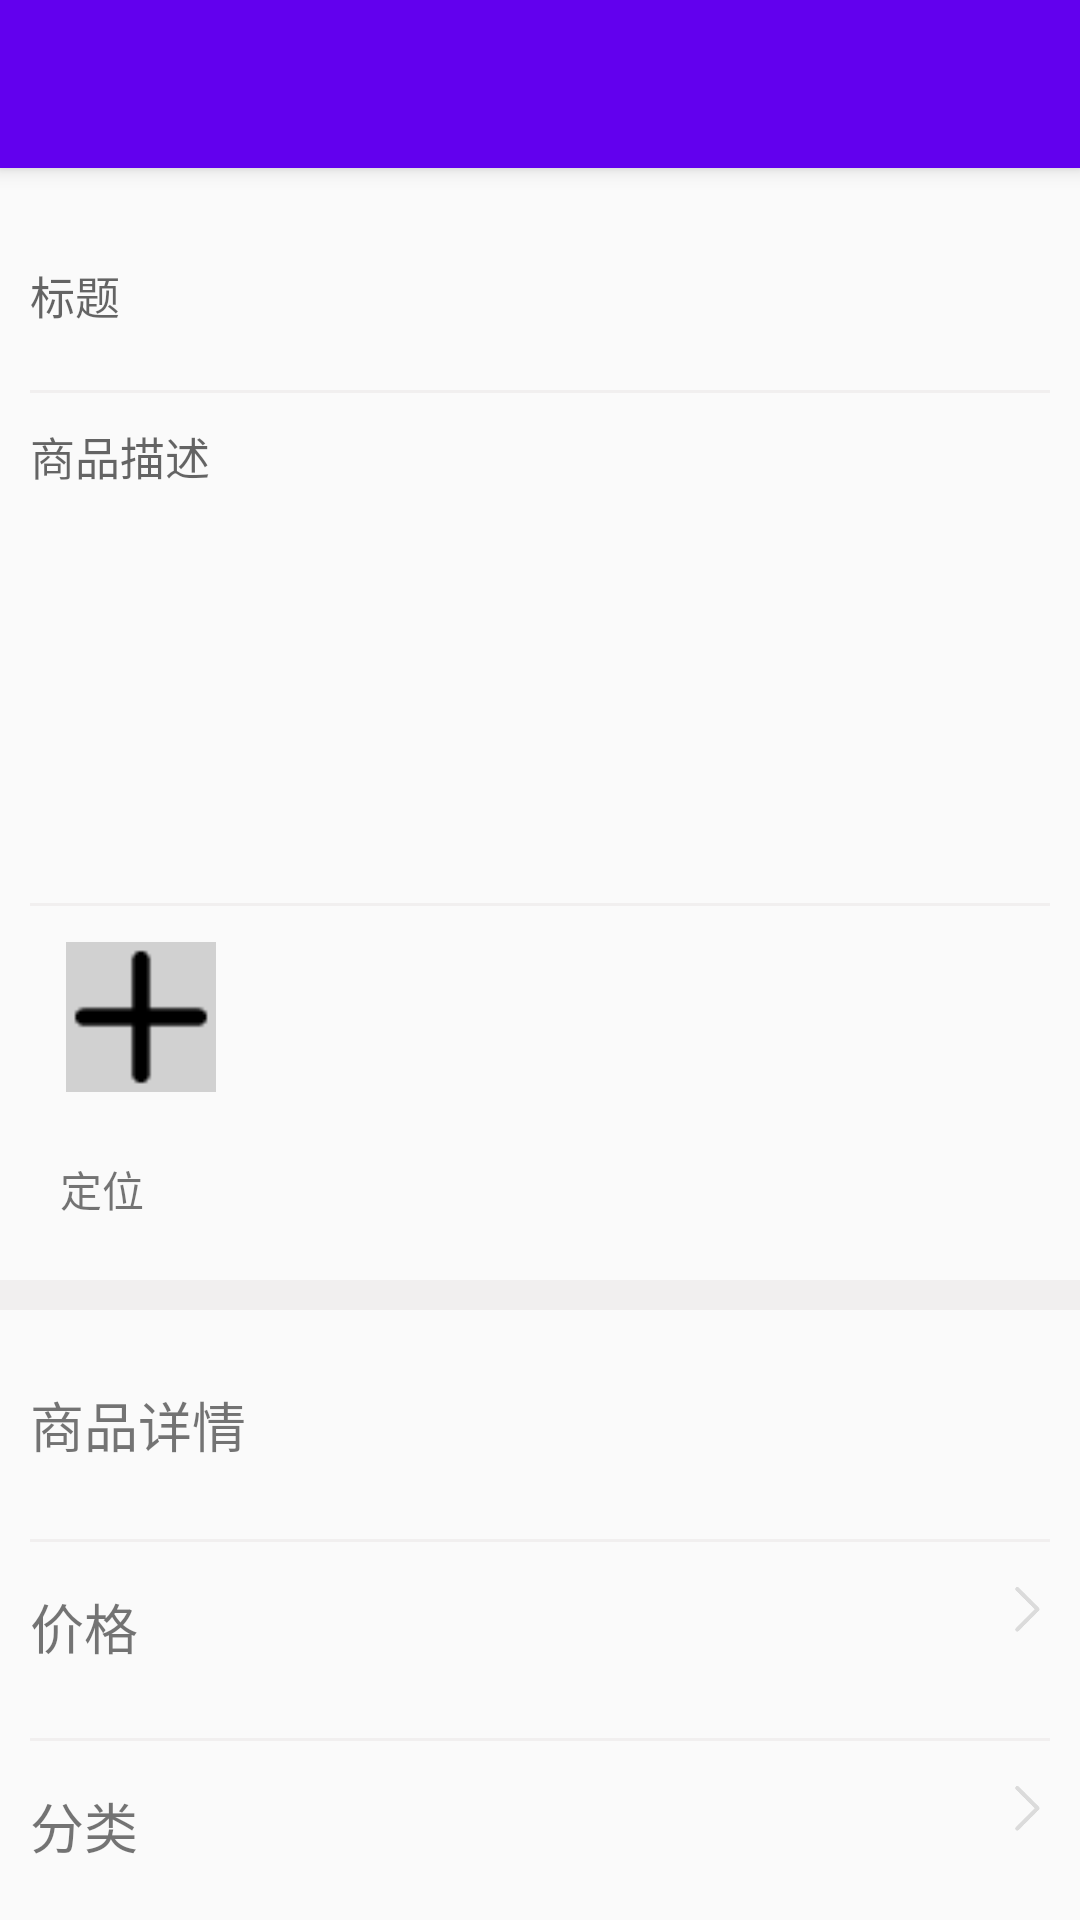

Write the Android layout XML for this screen, with the resource values it uses.
<!-- AndroidManifest.xml: application theme AppTheme -->
<!-- res/layout/fragment_release.xml -->
<?xml version="1.0" encoding="utf-8"?>
<android.support.design.widget.CoordinatorLayout xmlns:tools="http://schemas.android.com/tools"
    xmlns:android="http://schemas.android.com/apk/res/android"
    xmlns:app="http://schemas.android.com/apk/res-auto"
    tools:context=".Fragments.ReleaseFragment"
    android:layout_height="match_parent"
    android:layout_width="match_parent">

   <android.support.design.widget.AppBarLayout
       android:layout_width="match_parent"
       android:layout_height="wrap_content">
       <android.support.v7.widget.Toolbar
           android:layout_width="match_parent"
           android:layout_height="?android:attr/actionBarSize"
           android:background="?android:attr/colorPrimary">

       </android.support.v7.widget.Toolbar>
   </android.support.design.widget.AppBarLayout>

    <android.support.v4.widget.NestedScrollView
        app:layout_behavior="@string/appbar_scrolling_view_behavior"
        android:layout_width="match_parent"
        android:layout_height="match_parent">

        <LinearLayout
            android:orientation="vertical"
            android:layout_width="match_parent"
            android:layout_height="wrap_content">

            <LinearLayout
               android:orientation="vertical"
               android:layout_width="match_parent"
               android:layout_height="wrap_content"
                android:layout_margin="10dp">
               <RelativeLayout
                   android:orientation="vertical"
                   android:layout_width="match_parent"
                   android:layout_height="wrap_content">

                   <EditText
                       android:layout_width="match_parent"
                       android:layout_height="50dp"
                       android:layout_centerInParent="true"
                       android:layout_marginBottom="15dp"
                       style="@style/release_EditText"
                       android:hint="标题"/>

                   <View
                       android:layout_alignParentBottom="true"
                       android:layout_width="match_parent"
                       android:layout_height="1dp"
                       style="@style/Cutting_line"/>

               </RelativeLayout>

               <EditText
                   android:layout_width="match_parent"
                   android:layout_height="150dp"
                   android:layout_marginTop="10dp"
                   android:layout_marginBottom="10dp"
                   style="@style/release_EditText"
                   android:gravity="top"
                   android:hint="商品描述"/>

               <View
                   android:layout_width="match_parent"
                   android:layout_height="1dp"
                   style="@style/Cutting_line">

               </View>

               <ImageView
                   android:layout_width="50dp"
                   android:layout_height="50dp"
                   android:layout_margin="12dp"
                   android:src="@drawable/add"
                   android:background="#d1d1d1"/>
               <LinearLayout
                   android:orientation="horizontal"
                   android:layout_width="match_parent"
                   android:layout_height="wrap_content">

                   <TextView
                       android:layout_margin="10dp"
                       android:layout_width="wrap_content"
                       android:layout_height="wrap_content"
                       android:text="定位"/>
               </LinearLayout>
           </LinearLayout>
            <View
                android:layout_width="match_parent"
                android:layout_height="10dp"
                style="@style/Cutting_line"/>
            <LinearLayout
                android:orientation="vertical"
                android:layout_width="match_parent"
                android:layout_height="wrap_content"
                android:layout_margin="10dp">

                <TextView
                    android:layout_width="wrap_content"
                    android:layout_height="wrap_content"
                    style="@style/release_text"
                    android:text="商品详情" />
                <View
                    android:layout_width="match_parent"
                    android:layout_height="1dp"
                    style="@style/Cutting_line"/>

                <RelativeLayout
                    android:id="@+id/fragment_release_price"
                    android:layout_width="match_parent"
                    android:layout_height="wrap_content">

                    <TextView
                        android:layout_width="wrap_content"
                        android:layout_height="wrap_content"
                        android:layout_alignParentLeft="true"
                        style="@style/release_text"
                        android:text="价格" />

                    <ImageView
                        android:id="@+id/fragment_release_price_image"
                        android:layout_width="15dp"
                        android:layout_height="15dp"
                        android:layout_alignParentRight="true"
                        style="@style/release_text"
                        android:src="@drawable/left_nav"/>

                    <TextView
                        android:id="@+id/fragment_release_price_text"
                        android:layout_width="wrap_content"
                        android:layout_height="wrap_content"
                        android:layout_marginRight="10dp"
                        style="@style/release_text"
                        android:layout_toLeftOf="@+id/fragment_release_price_image"/>

                    <View
                        android:layout_width="match_parent"
                        android:layout_height="1dp"
                        android:layout_alignParentBottom="true"
                        style="@style/Cutting_line"/>


                </RelativeLayout>
                <RelativeLayout
                    android:id="@+id/fragment_release_sort"
                    android:orientation="horizontal"
                    android:layout_width="match_parent"
                    android:layout_height="wrap_content">

                    <TextView
                        android:layout_width="wrap_content"
                        android:layout_height="wrap_content"
                        android:layout_alignParentLeft="true"
                        style="@style/release_text"
                        android:text="分类" />

                    <ImageView
                        android:id="@+id/fragment_release_sort_image"
                        android:layout_width="15dp"
                        android:layout_height="15dp"
                        android:layout_alignParentRight="true"
                        style="@style/release_text"
                        android:src="@drawable/left_nav"/>

                    <TextView
                        android:id="@+id/fragment_release_sort_text"
                        android:layout_width="wrap_content"
                        android:layout_height="wrap_content"
                        android:layout_marginRight="10dp"
                        style="@style/release_text"
                        android:layout_toLeftOf="@+id/fragment_release_sort_image"/>

                    <View
                        android:layout_width="match_parent"
                        android:layout_height="1dp"
                        android:layout_alignParentBottom="true"
                        style="@style/Cutting_line"/>


                </RelativeLayout>
                <RelativeLayout
                    android:id="@+id/fragment_release_number"
                    android:orientation="horizontal"
                    android:layout_width="match_parent"
                    android:layout_height="wrap_content">

                    <TextView
                        android:layout_width="wrap_content"
                        android:layout_height="wrap_content"
                        android:layout_alignParentLeft="true"
                        style="@style/release_text"
                        android:text="库存" />

                    <ImageView
                        android:id="@+id/fragment_release_number_image"
                        android:layout_width="15dp"
                        android:layout_height="15dp"
                        android:layout_alignParentRight="true"
                        style="@style/release_text"
                        android:src="@drawable/left_nav"/>

                    <TextView
                        android:id="@+id/fragment_release_number_text"
                        android:layout_width="wrap_content"
                        android:layout_height="wrap_content"
                        android:layout_marginRight="10dp"
                        style="@style/release_text"
                        android:layout_toLeftOf="@+id/fragment_release_number_image"/>

                    <View
                        android:layout_width="match_parent"
                        android:layout_height="1dp"
                        android:layout_alignParentBottom="true"
                        style="@style/Cutting_line"/>


                </RelativeLayout>

                <View
                    android:layout_width="match_parent"
                    android:layout_height="1dp"
                    android:layout_marginTop="100dp"/>
            </LinearLayout>


        </LinearLayout>

    </android.support.v4.widget.NestedScrollView>
</android.support.design.widget.CoordinatorLayout>
<!-- resources referenced by this layout -->
<resources>
  <!-- drawable add: png bitmap (drawable, 354 bytes) -->
  <!-- drawable left_nav: png bitmap (drawable, 1611 bytes) -->
  <style name="Cutting_line">
          <item name="android:background">#f1efef</item>
      </style>
  <style name="release_EditText">
          <item name="android:background">@null</item>
          <item name="android:textSize">15sp</item>
      </style>
  <style name="release_text">
          <item name="android:textSize">18sp</item>
          <item name="android:layout_marginTop">15dp</item>
          <item name="android:layout_marginBottom">25dp</item>
      </style>
  <style name="AppTheme" parent="Theme.AppCompat.Light.NoActionBar">
          
          <item name="colorPrimary">@color/colorPrimary</item>
          <item name="colorPrimaryDark">@color/colorPrimaryDark</item>
          <item name="colorAccent">@color/colorAccent</item>
      </style>
  <!-- not gathered from this repository: default colours our renderer supplied (Android Studio template values) -->
  <color name="colorPrimary">#FF6200EE</color>
  <color name="colorPrimaryDark">#FF3700B3</color>
  <color name="colorAccent">#FF03DAC5</color>
</resources>
